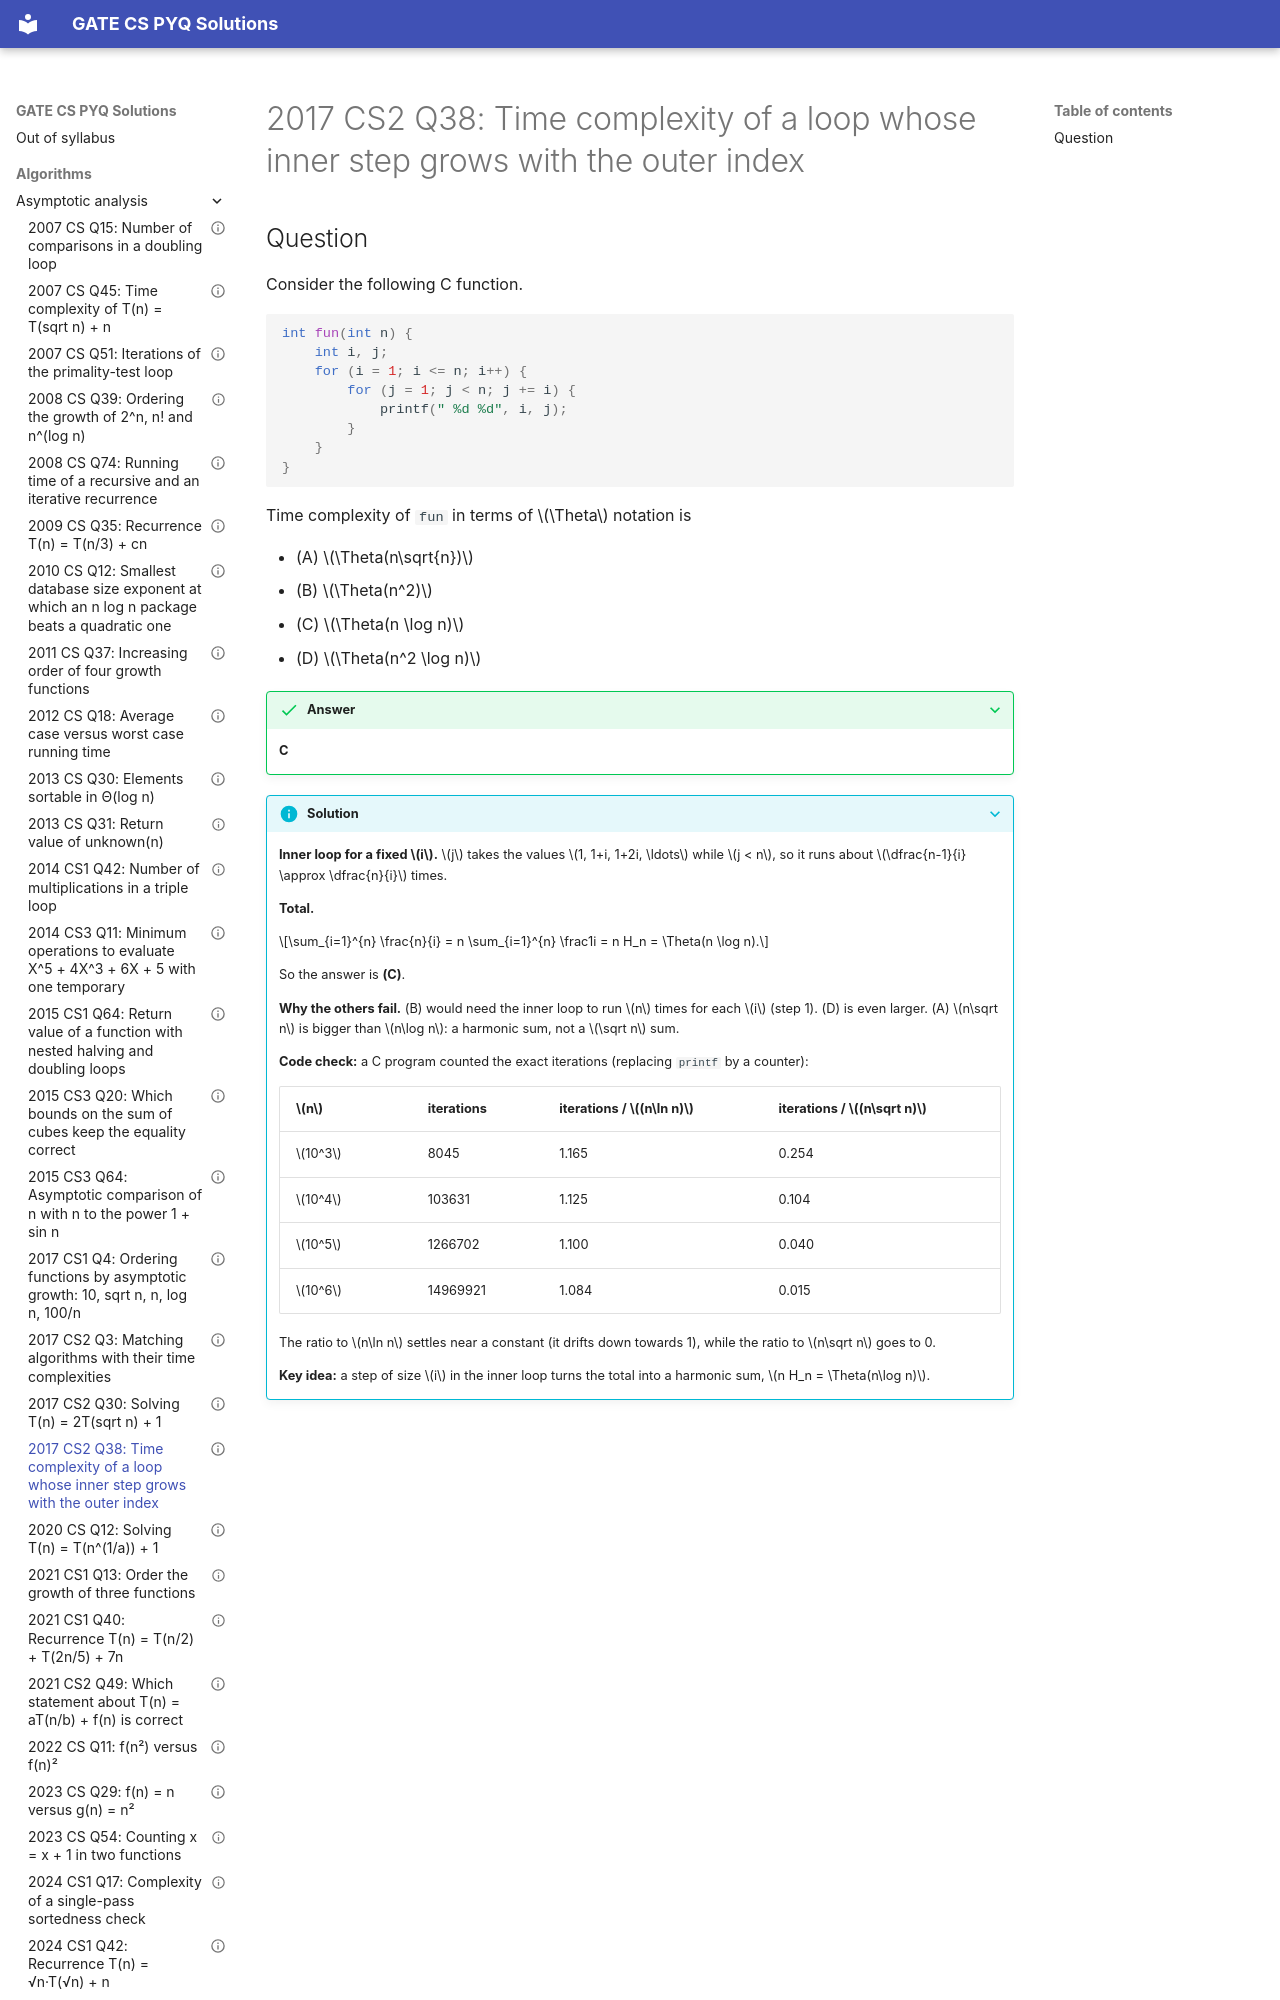

repository: saheenusman/GATE-PYQs · page: algorithms/asymptotic-analysis/2017-set2-q38/index.html · generator: mkdocs

---
title: "2017 CS2 Q38: Time complexity of a loop whose inner step grows with the outer index"
year: 2017
set: 2
paper: CS2
q_no: 38
subject: algorithms
topic: asymptotic-analysis
also: []
marks: 2
type: MCQ
official_answer: "C"
status: verified
---

# 2017 CS2 Q38: Time complexity of a loop whose inner step grows with the outer index
